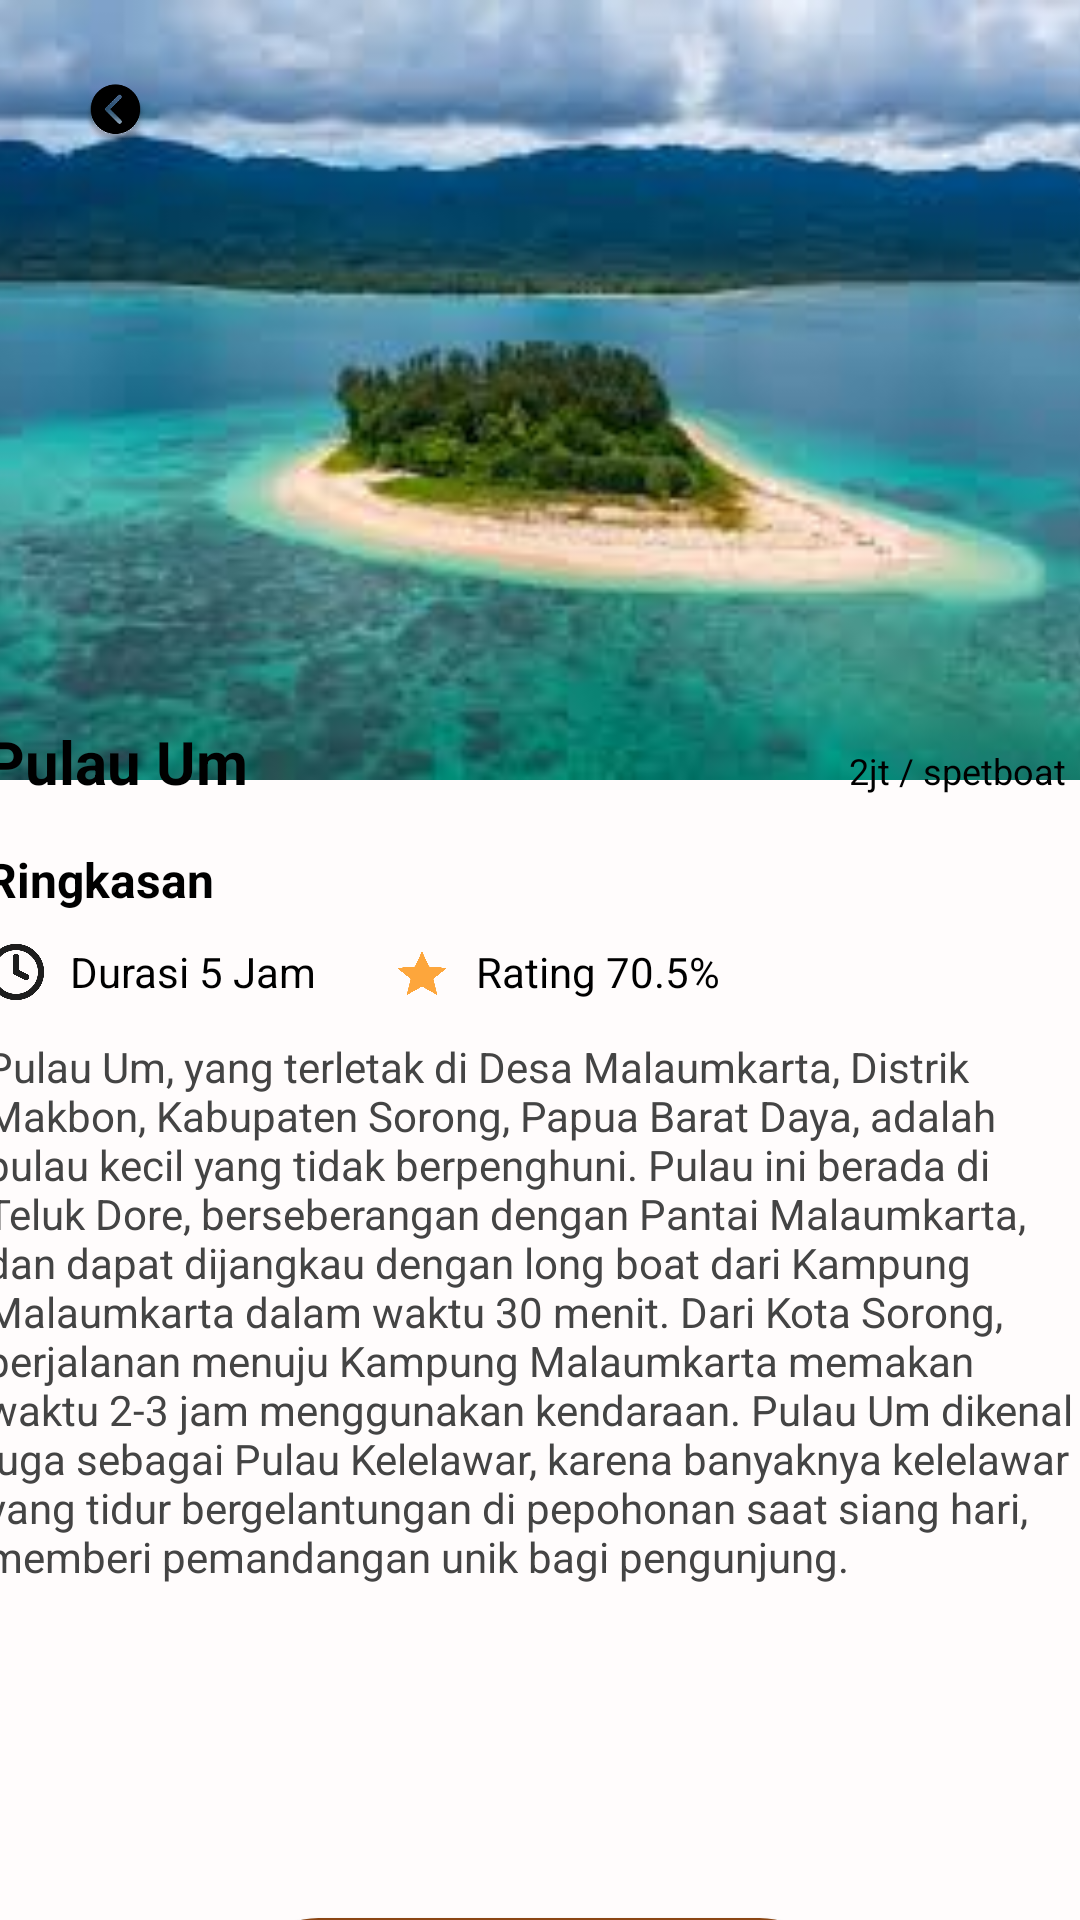

Reconstruct the res/layout file that produces this screen, plus the resources it refers to.
<!-- AndroidManifest.xml: application theme Base.Theme.MyApplication -->
<!-- res/layout/activity_detail_um.xml -->
<?xml version="1.0" encoding="utf-8"?>
<androidx.constraintlayout.widget.ConstraintLayout xmlns:android="http://schemas.android.com/apk/res/android"
    xmlns:app="http://schemas.android.com/apk/res-auto"
    xmlns:tools="http://schemas.android.com/tools"
    android:layout_width="match_parent"
    android:layout_height="match_parent"
    android:background="#FFFCFC">

    
    <ImageView
        android:id="@+id/headerImage"
        android:layout_width="match_parent"
        android:layout_height="260dp"
        android:scaleType="centerCrop"
        android:src="@drawable/um"
        app:layout_constraintTop_toTopOf="parent" />

    
    <ImageView
        android:id="@+id/btnBack"
        android:layout_width="45dp"
        android:layout_height="45dp"
        android:layout_margin="16dp"
        android:padding="8dp"
        android:src="@drawable/kembali"
        app:layout_constraintStart_toStartOf="parent"
        app:layout_constraintTop_toTopOf="parent" />

    
    <LinearLayout
        android:id="@+id/detailCard"
        android:layout_width="410dp"
        android:layout_height="359dp"
        android:layout_marginHorizontal="20dp"
        android:layout_marginTop="-40dp"
        android:background="@drawable/rounded_white_big"
        android:orientation="vertical"
        android:padding="20dp"
        app:layout_constraintEnd_toEndOf="parent"
        app:layout_constraintStart_toStartOf="parent"
        app:layout_constraintTop_toBottomOf="@id/headerImage">

        
        <LinearLayout
            android:layout_width="match_parent"
            android:layout_height="wrap_content"
            android:orientation="horizontal">

            <TextView
                android:id="@+id/txtTitle"
                android:layout_width="0dp"
                android:layout_height="wrap_content"
                android:layout_weight="1"
                android:text="Pulau Um"
                android:textColor="#000"
                android:textSize="20sp"
                android:textStyle="bold" />

            <TextView
                android:id="@+id/txtPrice"
                android:layout_width="wrap_content"
                android:layout_height="wrap_content"
                android:background="@drawable/rounded_gray"
                android:paddingHorizontal="10dp"
                android:paddingVertical="5dp"
                android:text="2jt / spetboat"
                android:textColor="#000"
                android:textSize="12sp" />
        </LinearLayout>

        
        <TextView
            android:layout_width="wrap_content"
            android:layout_height="wrap_content"
            android:layout_marginTop="15dp"
            android:text="Ringkasan"
            android:textColor="#000"
            android:textSize="16sp"
            android:textStyle="bold" />

        
        <LinearLayout
            android:layout_width="match_parent"
            android:layout_height="wrap_content"
            android:layout_marginTop="10dp"
            android:orientation="horizontal">

            
            <LinearLayout
                android:layout_width="wrap_content"
                android:layout_height="wrap_content"
                android:layout_marginEnd="25dp"
                android:gravity="center_vertical"
                android:orientation="horizontal">

                <ImageView
                    android:layout_width="20dp"
                    android:layout_height="20dp"
                    android:src="@drawable/jam" />

                <TextView
                    android:layout_width="wrap_content"
                    android:layout_height="wrap_content"
                    android:layout_marginStart="8dp"
                    android:text="Durasi 5 Jam"
                    android:textColor="#000"
                    android:textSize="14sp" />
            </LinearLayout>

            
            <LinearLayout
                android:layout_width="wrap_content"
                android:layout_height="wrap_content"
                android:gravity="center_vertical"
                android:orientation="horizontal">

                <ImageView
                    android:layout_width="20dp"
                    android:layout_height="20dp"
                    android:src="@drawable/stars" />

                <TextView
                    android:layout_width="wrap_content"
                    android:layout_height="wrap_content"
                    android:layout_marginStart="8dp"
                    android:text="Rating 70.5%"
                    android:textColor="#000"
                    android:textSize="14sp" />
            </LinearLayout>
        </LinearLayout>

        
        <TextView
            android:layout_width="match_parent"
            android:layout_height="wrap_content"
            android:layout_marginTop="12dp"
            android:text="Pulau Um, yang terletak di Desa Malaumkarta, Distrik Makbon, Kabupaten Sorong, Papua Barat Daya, adalah pulau kecil yang tidak berpenghuni. Pulau ini berada di Teluk Dore, berseberangan dengan Pantai Malaumkarta, dan dapat dijangkau dengan long boat dari Kampung Malaumkarta dalam waktu 30 menit. Dari Kota Sorong, perjalanan menuju Kampung Malaumkarta memakan waktu 2-3 jam menggunakan kendaraan. Pulau Um dikenal juga sebagai Pulau Kelelawar, karena banyaknya kelelawar yang tidur bergelantungan di pepohonan saat siang hari, memberi pemandangan unik bagi pengunjung."
            android:textColor="#444"
            android:textSize="14sp" />

    </LinearLayout>

    
    <Button
        android:id="@+id/btnOrder"
        android:layout_width="200dp"
        android:layout_height="53dp"
        android:layout_marginTop="60dp"
        android:background="@drawable/btn_coklat"
        android:text="Pesan Sekarang"
        android:textColor="#fff"
        android:textStyle="bold"
        app:layout_constraintEnd_toEndOf="parent"
        app:layout_constraintHorizontal_bias="0.497"
        app:layout_constraintStart_toStartOf="parent"
        app:layout_constraintTop_toBottomOf="@id/detailCard" />

</androidx.constraintlayout.widget.ConstraintLayout>
<!-- resources referenced by this layout -->
<resources>
  <!-- drawable btn_coklat (drawable) -->
  <?xml version="1.0" encoding="utf-8"?>
  <shape xmlns:android="http://schemas.android.com/apk/res/android"
      android:shape="rectangle">
  
      <solid android:color="#8B4513"/>
  
      <corners android:radius="40dp"/>
  
      <padding
          android:left="16dp"
          android:top="12dp"
          android:right="16dp"
          android:bottom="12dp"/>
  
  </shape>
  <!-- drawable jam: png bitmap (drawable, 9216 bytes) -->
  <!-- drawable kembali: png bitmap (drawable, 138381 bytes) -->
  <!-- drawable stars: png bitmap (drawable, 5688 bytes) -->
  <!-- drawable um: jpg bitmap (drawable, 6694 bytes) -->
  <style name="Base.Theme.MyApplication" parent="Theme.AppCompat.Light.NoActionBar">
          
           <item name="colorPrimary">@color/white</item>
          
          <item name="android:statusBarColor">@color/white</item>
          
          <item name="android:navigationBarColor">@color/white</item>
          
          <item name="android:windowLightStatusBar">true</item>
          
          <item name="android:windowLightNavigationBar" tools:ignore="NewApi">true</item>
  
          
          <item name="android:windowSplashScreenAnimatedIcon" tools:targetApi="31">@drawable/ic_splash_logo</item>
          <item name="android:windowSplashScreenBackground" tools:targetApi="31">@color/white</item>
      </style>
  <color name="white">#FFFFFFFF</color>
  <!-- drawable ic_splash_logo (drawable) -->
  <?xml version="1.0" encoding="utf-8"?>
  <inset xmlns:android="http://schemas.android.com/apk/res/android"
      android:drawable="@mipmap/ic_launcher_logo"
      android:insetBottom="48dp"
      android:insetLeft="48dp"
      android:insetRight="48dp"
      android:insetTop="48dp" />
</resources>
